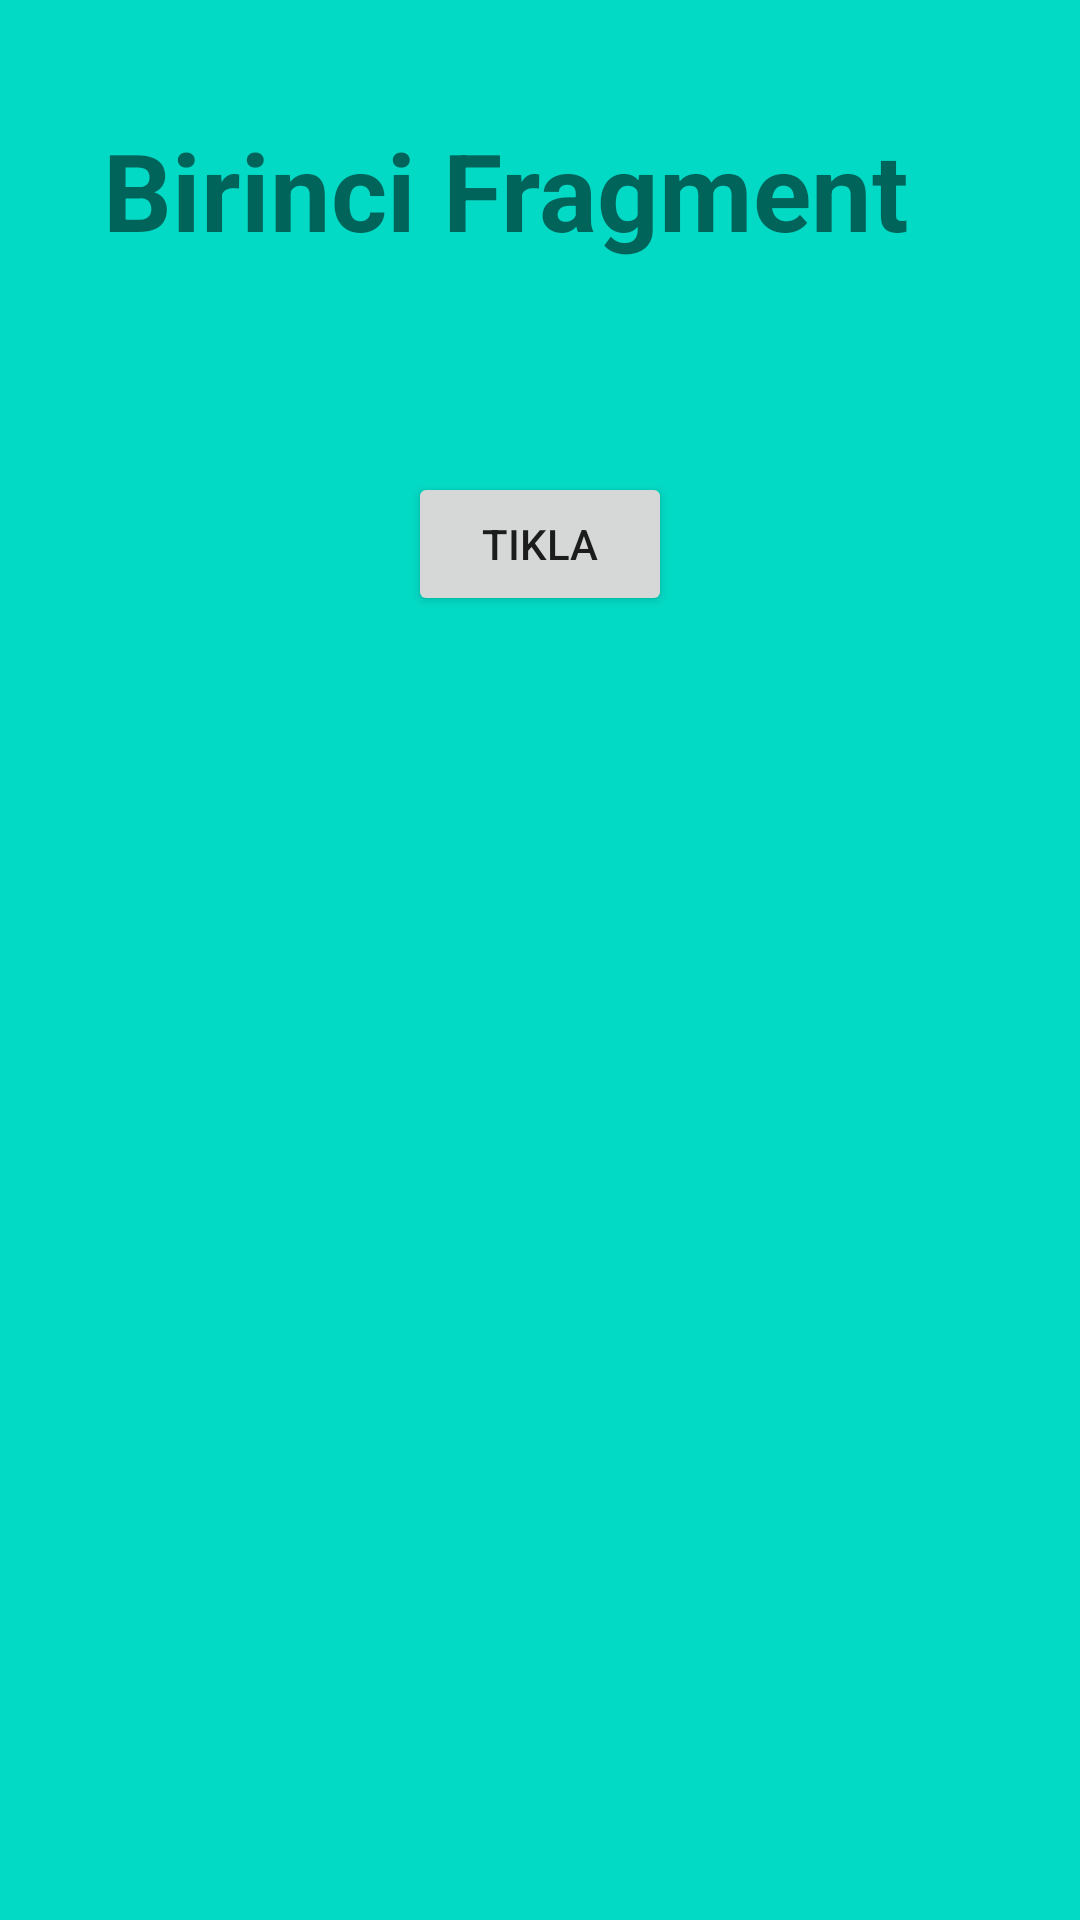

Reconstruct the res/layout file that produces this screen, plus the resources it refers to.
<!-- AndroidManifest.xml: application theme Theme.FragmentCalismaYapisi -->
<!-- res/layout/fragment_birinci_layout.xml -->
<?xml version="1.0" encoding="utf-8"?>
<androidx.constraintlayout.widget.ConstraintLayout xmlns:android="http://schemas.android.com/apk/res/android"
    xmlns:app="http://schemas.android.com/apk/res-auto"
    xmlns:tools="http://schemas.android.com/tools"
    android:layout_width="match_parent"
    android:layout_height="wrap_content"
    android:background="@color/teal_200">

    <TextView
        android:id="@+id/textView"
        android:layout_width="wrap_content"
        android:layout_height="wrap_content"
        android:layout_marginStart="165dp"
        android:layout_marginTop="39dp"
        android:layout_marginEnd="188dp"
        android:text="Birinci Fragment"
        android:textSize="36sp"
        android:textStyle="bold"
        app:layout_constraintEnd_toEndOf="parent"
        app:layout_constraintStart_toStartOf="parent"
        app:layout_constraintTop_toTopOf="parent" />

    <Button
        android:id="@+id/buttonTikla"
        android:layout_width="wrap_content"
        android:layout_height="wrap_content"
        android:layout_marginTop="70dp"
        android:text="Tikla"
        app:layout_constraintEnd_toEndOf="parent"
        app:layout_constraintHorizontal_bias="0.5"
        app:layout_constraintStart_toStartOf="parent"
        app:layout_constraintTop_toBottomOf="@+id/textView" />
</androidx.constraintlayout.widget.ConstraintLayout>
<!-- resources referenced by this layout -->
<resources>
  <style name="Theme.FragmentCalismaYapisi" parent="Theme.MaterialComponents.DayNight.DarkActionBar">
          
          <item name="colorPrimary">@color/purple_500</item>
          <item name="colorPrimaryVariant">@color/purple_700</item>
          <item name="colorOnPrimary">@color/white</item>
          
          <item name="colorSecondary">@color/teal_200</item>
          <item name="colorSecondaryVariant">@color/teal_700</item>
          <item name="colorOnSecondary">@color/black</item>
          
          <item name="android:statusBarColor" tools:targetApi="l">?attr/colorPrimaryVariant</item>
          
      </style>
  <!-- not gathered from this repository: default colours our renderer supplied (Android Studio template values) -->
  <color name="purple_500">#FF6200EE</color>
  <color name="purple_700">#FF3700B3</color>
  <color name="teal_200">#FF03DAC5</color>
  <color name="teal_700">#FF018786</color>
  <color name="black">#FF000000</color>
  <color name="white">#FFFFFFFF</color>
</resources>
